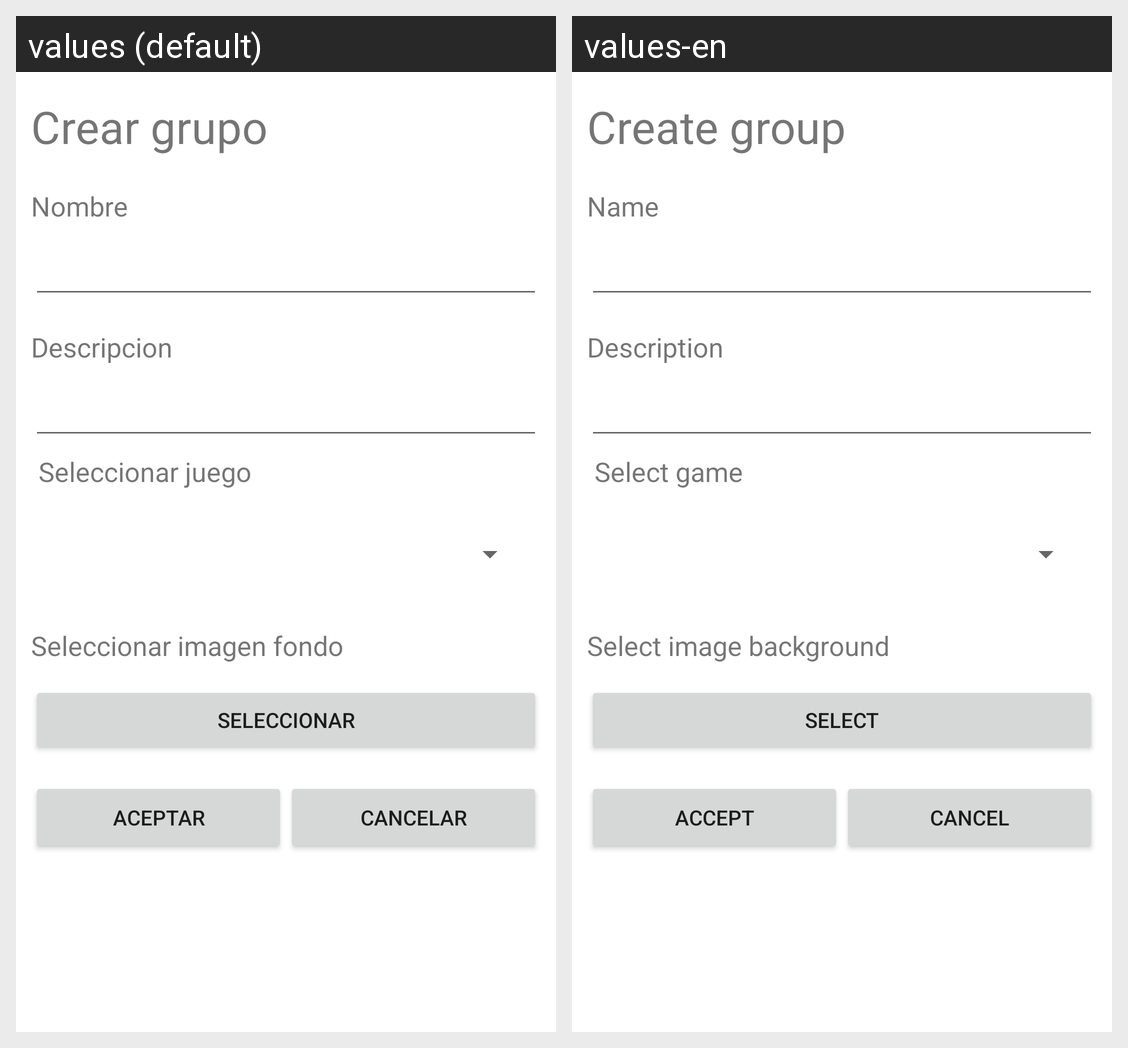

Strings drawn on this Android screen and how each of the app's shown locales translates them:
Android screen res/layout/activity_actividad_crear_grupo.xml rendered under 2 locales, left to right: values (default), values-en. Device: Nexus 5 (rendered at 1080×1920; each locale shown at half size, 540×960, under a caption strip naming it); theme Theme.GameNode1.
Strings drawn on this screen, with the default value and each locale's value (text and hints the layout hard-codes, and strings that could not be matched under every locale, appear in the picture but are not listed):

tv_titulo_crear_grupo
  values: Crear grupo
  values-en: Create group

caracteristica_name
  values: Nombre
  values-en: Name

caracteristica_descripcion
  values: Descripcion
  values-en: Description

caracteristica_seleccionar_juego
  values: Seleccionar juego
  values-en: Select game

caracteristica_seleccionar_img_fondo
  values: Seleccionar imagen fondo
  values-en: Select image background

palabra_seleccionar
  values: SELECCIONAR
  values-en: SELECT

palabra_aceptar
  values: ACEPTAR
  values-en: ACCEPT

palabra_cancelar
  values: CANCELAR
  values-en: CANCEL
